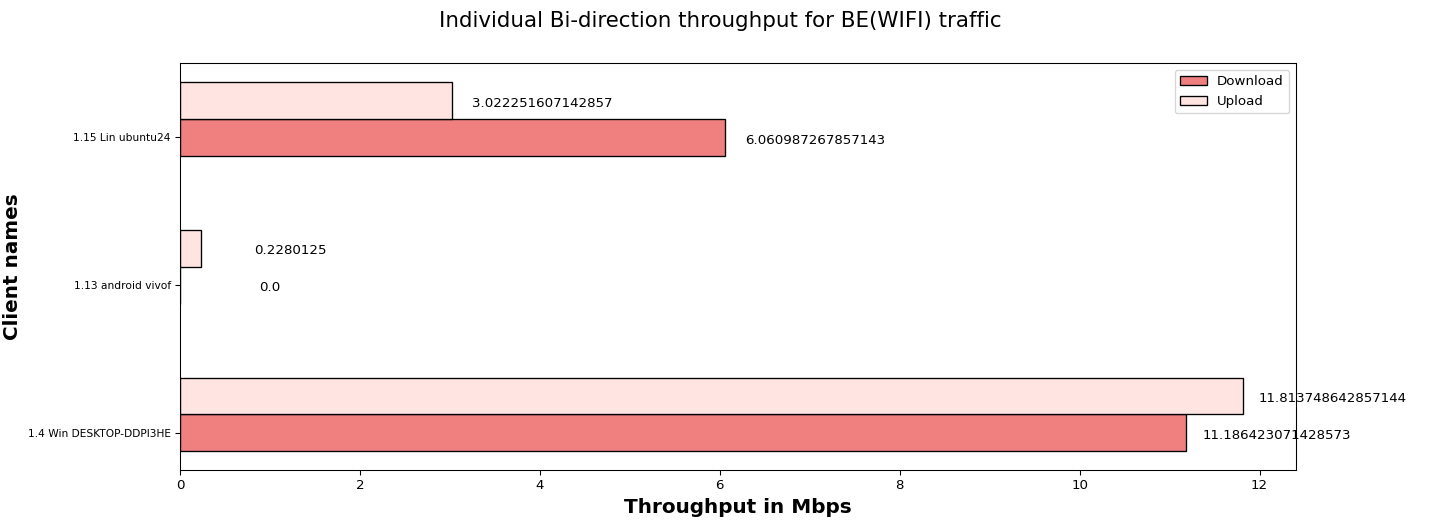

Values plotted in this chart, from the file beside it:
Client names, Download, Upload
1.4 Win DESKTOP-DDPI3HE, 11.19, 11.81
1.13 android vivof, 0.00, 0.23
1.15 Lin ubuntu24, 6.06, 3.02
